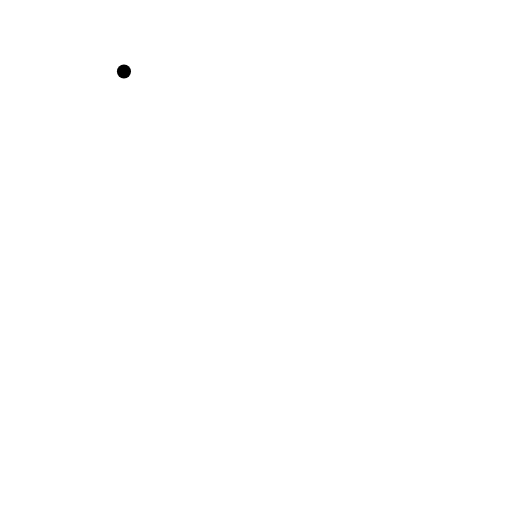
t = 0.00 s
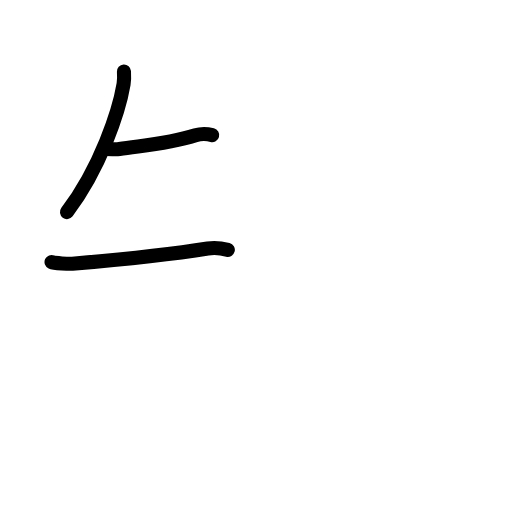
t = 2.60 s
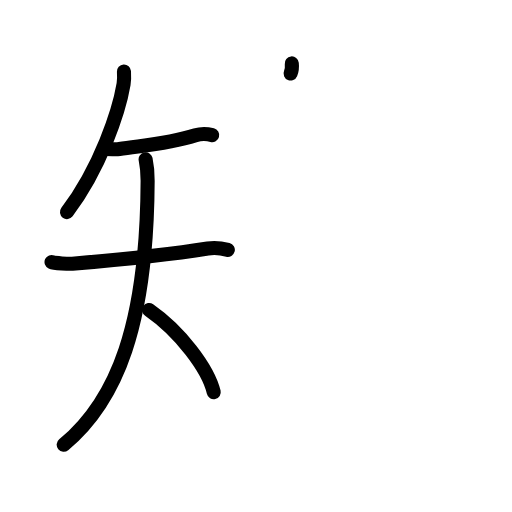
t = 5.20 s
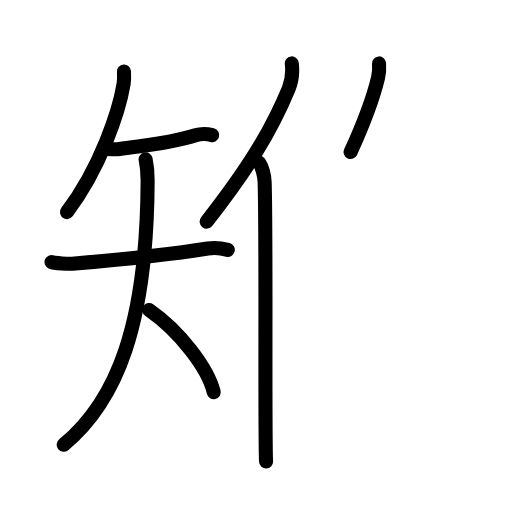
t = 7.80 s
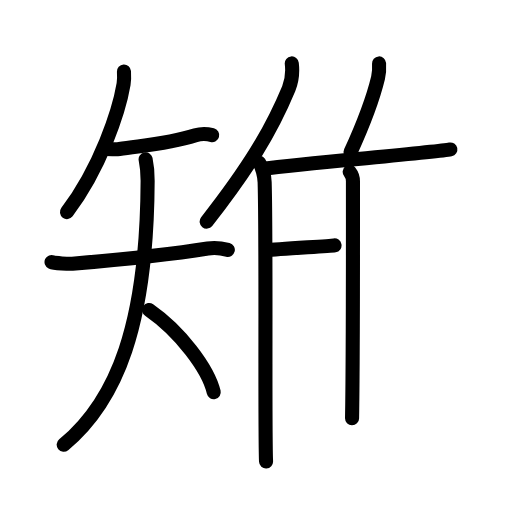
t = 10.40 s
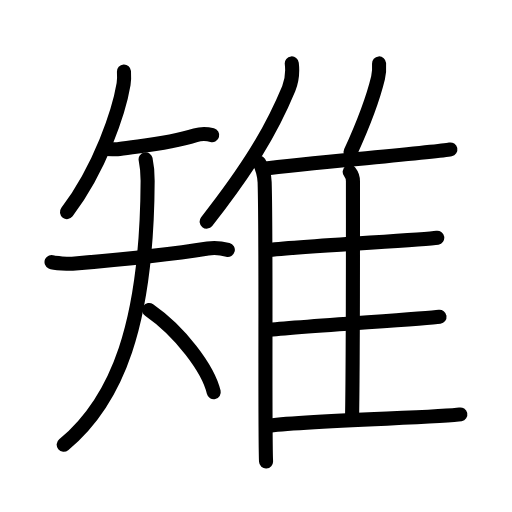
t = 13.00 s

The animated SVG that drew these frames (rendered in a browser with its animation timeline set to each time). Animation: 35 SMIL elements (animate=35); one cycle of 13.00 s.

<?xml version="1.0" encoding="UTF-8"?>
<!--
AniKanjiVG is licensed by CC-BY-SA Paul C. Sommerhoff (https://bitbucket.org/sommerhoff/anikanjivg).
AniKanjiVG uses KanjiVG which is licensed by CC-BY-SA Ulrich Apel (http://kanjivg.tagaini.net).
See also http://creativecommons.org/licenses/by-sa/3.0/
-->
<svg xmlns:kvg='http://kanjivg.tagaini.net' xmlns='http://www.w3.org/2000/svg' width='109' height='109' viewBox='0 0 109 109' style='fill:none;stroke:#000000;stroke-width:3;stroke-linecap:round;stroke-linejoin:round;' id="kvg:kanji_096c9"><g id="kvg:096c9" kvg:element="雉"><g id="kvg:096c9-g1" kvg:element="矢" kvg:variant="true" kvg:position="left" kvg:radical="nelson"><path id="kvg:096c9-s1" kvg:type="㇒" d="M26.39,15.21c0.04,0.68,0.08,1.75-0.08,2.72c-0.97,5.74-4.91,17.77-12.05,27.22"><animate attributeName="d" begin="0.0s" dur="0.5s" from="M26.39,15.21C26.39,15.21,26.39,15.21,26.39,15.21" to="M26.39,15.21c0.04,0.68,0.08,1.75-0.08,2.72" />
<animate attributeName="d" begin="0.5s" dur="0.5s" from="M26.39,15.21c0.04,0.68,0.08,1.75-0.08,2.72c0,0,0,0,0,0,0" to="M26.39,15.21c0.04,0.68,0.08,1.75-0.08,2.72c-0.97,5.74-4.91,17.77-12.05,27.22" />
</path>
<g id="kvg:096c9-g2" kvg:element="天" kvg:variant="true"><path id="kvg:096c9-s2" kvg:type="㇐" d="M22.41,31.72c1.75,0,2.14,0.14,3,0c4.34-0.72,9.96-0.93,16.21-2.91c1.41-0.45,2.83-0.23,3.55-0.04"><animate attributeName="d" begin="1.0s" dur="0.3333333333333333s" from="M22.41,31.72C22.41,31.72,22.41,31.72,22.41,31.72" to="M22.41,31.72c1.75,0,2.14,0.14,3,0" />
<animate attributeName="d" begin="1.3333333333333333s" dur="0.3333333333333333s" from="M22.41,31.72c1.75,0,2.14,0.14,3,0c0,0,0,0,0,0,0" to="M22.41,31.72c1.75,0,2.14,0.14,3,0c4.34-0.72,9.96-0.93,16.21-2.91" />
<animate attributeName="d" begin="1.6666666666666665s" dur="0.3333333333333333s" from="M22.41,31.72c1.75,0,2.14,0.14,3,0c4.34-0.72,9.96-0.93,16.21-2.91c0,0,0,0,0,0,0" to="M22.41,31.72c1.75,0,2.14,0.14,3,0c4.34-0.72,9.96-0.93,16.21-2.91c1.41-0.45,2.83-0.23,3.55-0.04" />
<animate attributeName="d" begin="0s" dur="1.0s" from="M-100,-100" to="M-100,-100" />
</path>
<g id="kvg:096c9-g3" kvg:element="大" kvg:variant="true"><path id="kvg:096c9-s3" kvg:type="㇐" d="M10.97,55.78c0.57,0.26,3.82,0.42,4.44,0.36c9.14-0.77,20.59-1.9,28.83-3.23c0.78-0.13,2.5-0.17,4.26,0.28"><animate attributeName="d" begin="2.0s" dur="0.3333333333333333s" from="M10.97,55.78C10.97,55.78,10.97,55.78,10.97,55.78" to="M10.97,55.78c0.57,0.26,3.82,0.42,4.44,0.36" />
<animate attributeName="d" begin="2.3333333333333335s" dur="0.3333333333333333s" from="M10.97,55.78c0.57,0.26,3.82,0.42,4.44,0.36c0,0,0,0,0,0,0" to="M10.97,55.78c0.57,0.26,3.82,0.42,4.44,0.36c9.14-0.77,20.59-1.9,28.83-3.23" />
<animate attributeName="d" begin="2.6666666666666665s" dur="0.3333333333333333s" from="M10.97,55.78c0.57,0.26,3.82,0.42,4.44,0.36c9.14-0.77,20.59-1.9,28.83-3.23c0,0,0,0,0,0,0" to="M10.97,55.78c0.57,0.26,3.82,0.42,4.44,0.36c9.14-0.77,20.59-1.9,28.83-3.23c0.78-0.13,2.5-0.17,4.26,0.28" />
<animate attributeName="d" begin="0s" dur="2.0s" from="M-100,-100" to="M-100,-100" />
</path>
<path id="kvg:096c9-s4" kvg:type="㇒" d="M31,33.91c0.3,1.43,0.43,2.82,0.43,4.59c-0.14,30.62-6.53,46.77-17.87,56.18"><animate attributeName="d" begin="3.0s" dur="0.5s" from="M31,33.91C31,33.91,31,33.91,31,33.91" to="M31,33.91c0.3,1.43,0.43,2.82,0.43,4.59" />
<animate attributeName="d" begin="3.5s" dur="0.5s" from="M31,33.91c0.3,1.43,0.43,2.82,0.43,4.59c0,0,0,0,0,0,0" to="M31,33.91c0.3,1.43,0.43,2.82,0.43,4.59c-0.14,30.62-6.53,46.77-17.87,56.18" />
<animate attributeName="d" begin="0s" dur="3.0s" from="M-100,-100" to="M-100,-100" />
</path>
<path id="kvg:096c9-s5" kvg:type="㇔/㇏" d="M31.75,66c6.64,4.61,12.59,12.53,13.75,17.5"><animate attributeName="d" begin="4.0s" dur="1.0s" from="M31.75,66C31.75,66,31.75,66,31.75,66" to="M31.75,66c6.64,4.61,12.59,12.53,13.75,17.5" />
<animate attributeName="d" begin="0s" dur="4.0s" from="M-100,-100" to="M-100,-100" />
</path>
</g>
</g>
</g>
<g id="kvg:096c9-g4" kvg:element="隹" kvg:position="right" kvg:radical="tradit"><g id="kvg:096c9-g5" kvg:element="亻" kvg:variant="true" kvg:original="人"><path id="kvg:096c9-s6" kvg:type="㇒" d="M62.12,13.5c0.19,1.69-0.05,3.91-0.65,5.36C57.64,28.1,52.78,35.93,44,47.18"><animate attributeName="d" begin="5.0s" dur="0.5s" from="M62.12,13.5C62.12,13.5,62.12,13.5,62.12,13.5" to="M62.12,13.5c0.19,1.69-0.05,3.91-0.65,5.36" />
<animate attributeName="d" begin="5.5s" dur="0.5s" from="M62.12,13.5c0.19,1.69-0.05,3.91-0.65,5.36c0,0,0,0,0,0,0" to="M62.12,13.5c0.19,1.69-0.05,3.91-0.65,5.36C57.64,28.1,52.78,35.93,44,47.18" />
<animate attributeName="d" begin="0s" dur="5.0s" from="M-100,-100" to="M-100,-100" />
</path>
<path id="kvg:096c9-s7" kvg:type="㇑" d="M55.19,34.65c0.63,0.88,1.11,2.8,1.15,4.16c0.37,12.12-0.01,53.13,0.3,59.44"><animate attributeName="d" begin="6.0s" dur="0.5s" from="M55.19,34.65C55.19,34.65,55.19,34.65,55.19,34.65" to="M55.19,34.65c0.63,0.88,1.11,2.8,1.15,4.16" />
<animate attributeName="d" begin="6.5s" dur="0.5s" from="M55.19,34.65c0.63,0.88,1.11,2.8,1.15,4.16c0,0,0,0,0,0,0" to="M55.19,34.65c0.63,0.88,1.11,2.8,1.15,4.16c0.37,12.12-0.01,53.13,0.3,59.44" />
<animate attributeName="d" begin="0s" dur="6.0s" from="M-100,-100" to="M-100,-100" />
</path>
</g>
<path id="kvg:096c9-s8" kvg:type="㇒" d="M80.7,13.5c0.06,0.97-0.02,2.23-0.22,3.06c-1.28,5.28-2.9,9.37-5.84,15.8"><animate attributeName="d" begin="7.0s" dur="0.5s" from="M80.7,13.5C80.7,13.5,80.7,13.5,80.7,13.5" to="M80.7,13.5c0.06,0.97-0.02,2.23-0.22,3.06" />
<animate attributeName="d" begin="7.5s" dur="0.5s" from="M80.7,13.5c0.06,0.97-0.02,2.23-0.22,3.06c0,0,0,0,0,0,0" to="M80.7,13.5c0.06,0.97-0.02,2.23-0.22,3.06c-1.28,5.28-2.9,9.37-5.84,15.8" />
<animate attributeName="d" begin="0s" dur="7.0s" from="M-100,-100" to="M-100,-100" />
</path>
<path id="kvg:096c9-s9" kvg:type="㇐b" d="M56.16,35.91c8.84-1.16,36.59-3.46,39.72-4.09"><animate attributeName="d" begin="8.0s" dur="1.0s" from="M56.16,35.91C56.16,35.91,56.16,35.91,56.16,35.91" to="M56.16,35.91c8.84-1.16,36.59-3.46,39.72-4.09" />
<animate attributeName="d" begin="0s" dur="8.0s" from="M-100,-100" to="M-100,-100" />
</path>
<path id="kvg:096c9-s10" kvg:type="㇑a" d="M74.45,36.58c0.39,0.49,0.69,1.16,0.69,2.01c0,8.62,0.04,36.88-0.19,50.46"><animate attributeName="d" begin="9.0s" dur="0.5s" from="M74.45,36.58C74.45,36.58,74.45,36.58,74.45,36.58" to="M74.45,36.58c0.39,0.49,0.69,1.16,0.69,2.01" />
<animate attributeName="d" begin="9.5s" dur="0.5s" from="M74.45,36.58c0.39,0.49,0.69,1.16,0.69,2.01c0,0,0,0,0,0,0" to="M74.45,36.58c0.39,0.49,0.69,1.16,0.69,2.01c0,8.62,0.04,36.88-0.19,50.46" />
<animate attributeName="d" begin="0s" dur="9.0s" from="M-100,-100" to="M-100,-100" />
</path>
<path id="kvg:096c9-s11" kvg:type="㇐b" d="M56.64,53.32c6.89-0.94,33.5-2.19,36.45-2.71"><animate attributeName="d" begin="10.0s" dur="1.0s" from="M56.64,53.32C56.64,53.32,56.64,53.32,56.64,53.32" to="M56.64,53.32c6.89-0.94,33.5-2.19,36.45-2.71" />
<animate attributeName="d" begin="0s" dur="10.0s" from="M-100,-100" to="M-100,-100" />
</path>
<path id="kvg:096c9-s12" kvg:type="㇐b" d="M56.8,70.29c7.27-0.8,33.65-2.41,36.77-2.85"><animate attributeName="d" begin="11.0s" dur="1.0s" from="M56.8,70.29C56.8,70.29,56.8,70.29,56.8,70.29" to="M56.8,70.29c7.27-0.8,33.65-2.41,36.77-2.85" />
<animate attributeName="d" begin="0s" dur="11.0s" from="M-100,-100" to="M-100,-100" />
</path>
<path id="kvg:096c9-s13" kvg:type="㇐b" d="M56.8,90.68c7.3-1.14,38.06-1.82,41.2-2.45"><animate attributeName="d" begin="12.0s" dur="1.0s" from="M56.8,90.68C56.8,90.68,56.8,90.68,56.8,90.68" to="M56.8,90.68c7.3-1.14,38.06-1.82,41.2-2.45" />
<animate attributeName="d" begin="0s" dur="12.0s" from="M-100,-100" to="M-100,-100" />
</path>
</g>
</g>
</svg>
